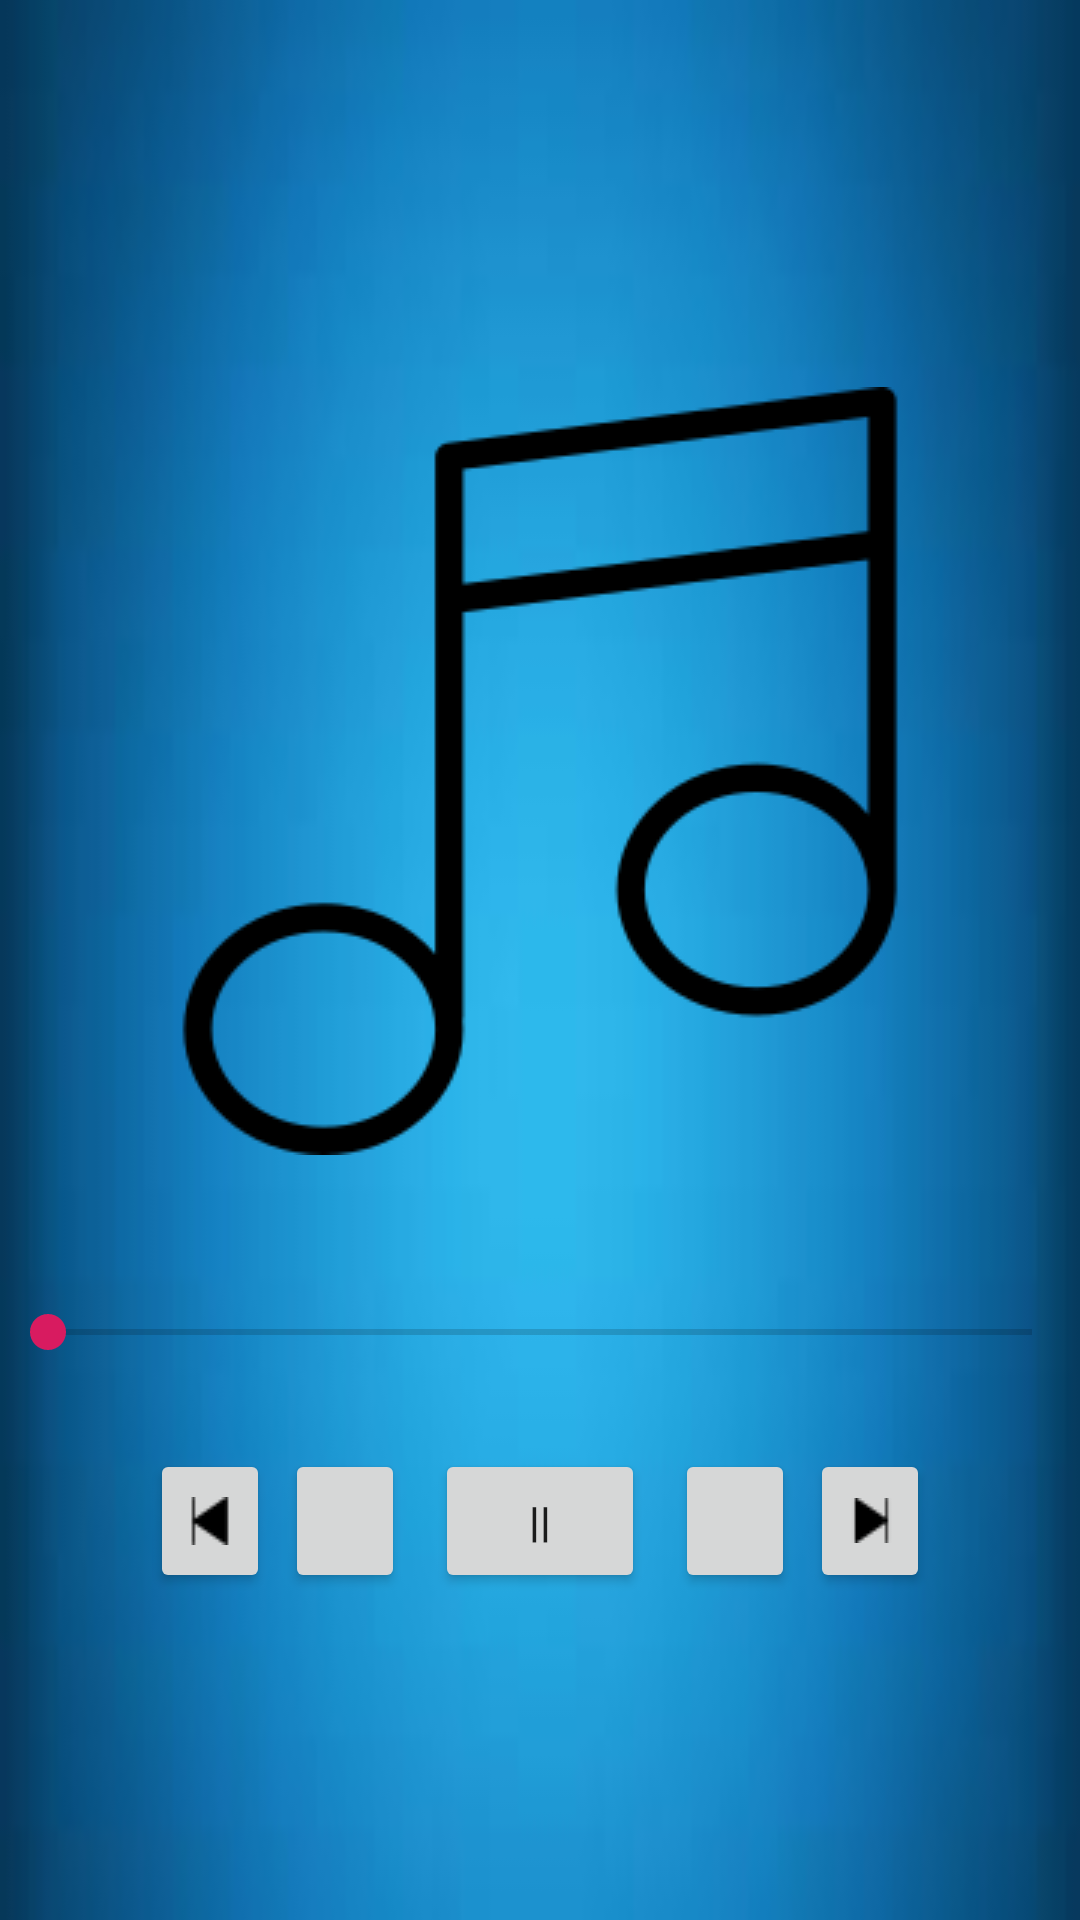

Write the Android layout XML for this screen, with the resource values it uses.
<!-- AndroidManifest.xml: activity theme AppTheme1 -->
<!-- res/layout/activity_audio_player.xml -->
<?xml version="1.0" encoding="utf-8"?>
<LinearLayout xmlns:android="http://schemas.android.com/apk/res/android"
    xmlns:app="http://schemas.android.com/apk/res-auto"
    xmlns:tools="http://schemas.android.com/tools"
    android:layout_width="match_parent"
    android:layout_height="match_parent"
    tools:context=".AudioPlayerActivity"
    android:orientation="vertical"
    android:gravity="center"
    android:paddingBottom="30dp"
    android:background="@drawable/download">
    <LinearLayout
        android:layout_width="match_parent"
        android:layout_height="wrap_content"
        android:orientation="vertical"
        android:gravity="center"
        android:padding="50dp">

        <ImageView
            android:layout_width="match_parent"
            android:layout_height="match_parent"
            android:src="@drawable/musicplayer0"
            />


    </LinearLayout>

    <LinearLayout
        android:layout_width="fill_parent"
        android:layout_height="wrap_content"
        android:paddingBottom="30dp">

        <SeekBar
            android:id="@+id/seek"
            android:layout_width="match_parent"
            android:layout_height="wrap_content"
            android:backgroundTint="@color/colorAccent"


            />


    </LinearLayout>

    <LinearLayout
        android:layout_width="wrap_content"
        android:layout_height="wrap_content">

        <Button
            android:id="@+id/btprev"
            android:layout_width="40dp"
            android:layout_height="wrap_content"
            android:drawableLeft="@drawable/back"
            android:layout_weight="1"


            android:textStyle="bold" />

        <Button
            android:id="@+id/btfastback"
            android:layout_width="40dp"
            android:layout_height="wrap_content"
            android:layout_marginLeft="5dp"
            android:layout_marginRight="5dp"
            android:layout_weight="1"
            android:drawableLeft="@drawable/rewind"
            android:textStyle="bold" />

        <Button
            android:id="@+id/pause"
            android:layout_width="70dp"
            android:layout_height="wrap_content"
            android:layout_marginLeft="5dp"
            android:layout_marginRight="5dp"
            android:layout_weight="1"
            android:text="||"
            android:textStyle="bold" />

        <Button
            android:id="@+id/btfastfor"
            android:layout_width="40dp"
            android:layout_height="wrap_content"
            android:layout_marginLeft="5dp"
            android:layout_marginRight="5dp"
            android:layout_weight="1"
            android:drawableRight="@drawable/fastforward"
            android:textStyle="bold" />

        <Button
            android:id="@+id/btnext"
            android:layout_width="40dp"
            android:layout_height="wrap_content"
            android:layout_weight="1"
            android:drawableRight="@drawable/next"
            android:textStyle="bold" />

    </LinearLayout>


</LinearLayout>
<!-- resources referenced by this layout -->
<resources>
  <color name="colorAccent">#d81b60</color>
  <!-- drawable back: png bitmap (drawable, 436 bytes) -->
  <!-- drawable download: png bitmap (drawable, 18383 bytes) -->
  <!-- drawable musicplayer0: png bitmap (drawable, 4721 bytes) -->
  <!-- drawable next: png bitmap (drawable, 460 bytes) -->
  <style name="AppTheme1" parent="Theme.AppCompat.Light.DarkActionBar">
  
          
          <item name="colorPrimary">@color/colorPrimary</item>
          <item name="colorPrimaryDark">@color/colorPrimaryDark</item>
          <item name="colorAccent">@color/colorAccent</item>
      </style>
  <color name="colorPrimary">#0f1010</color>
  <color name="colorPrimaryDark">#3d5152</color>
</resources>
